The GitHub repository haneens5905/MSI-System contains a labelled image folder "augmented" with 6 categories: cardboard, glass, metal, paper, plastic, trash. Examples follow, each with its label.

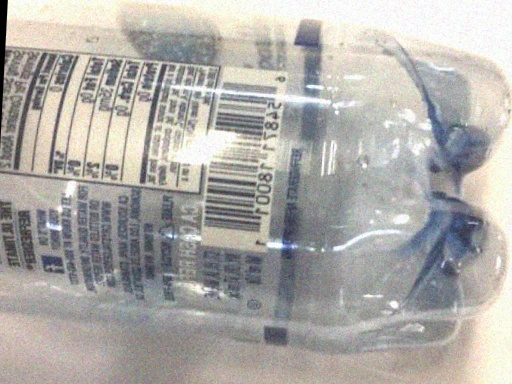
Label: plastic

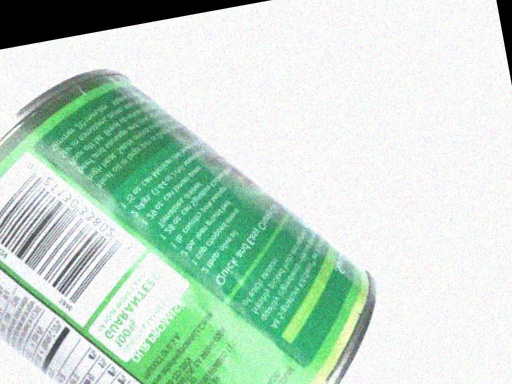
Label: metal

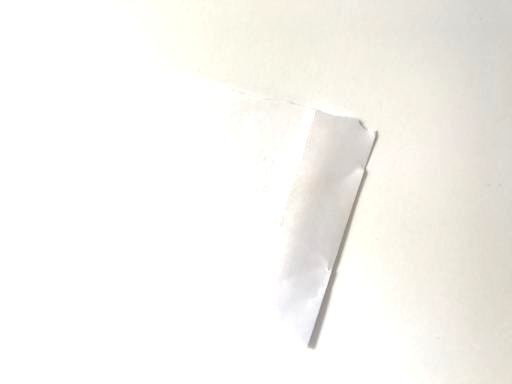
Label: paper

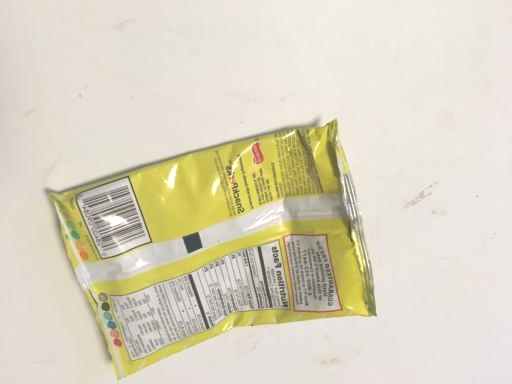
Label: trash

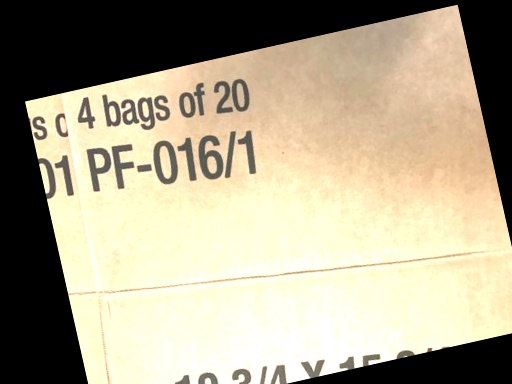
Label: cardboard

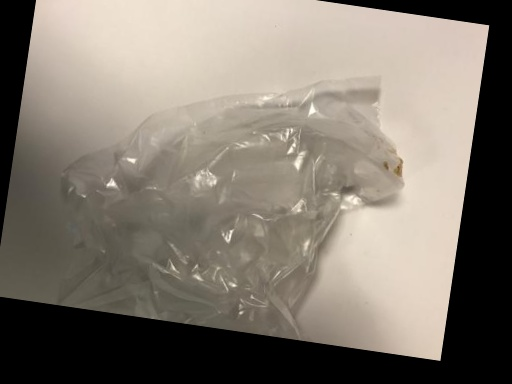
Label: trash
